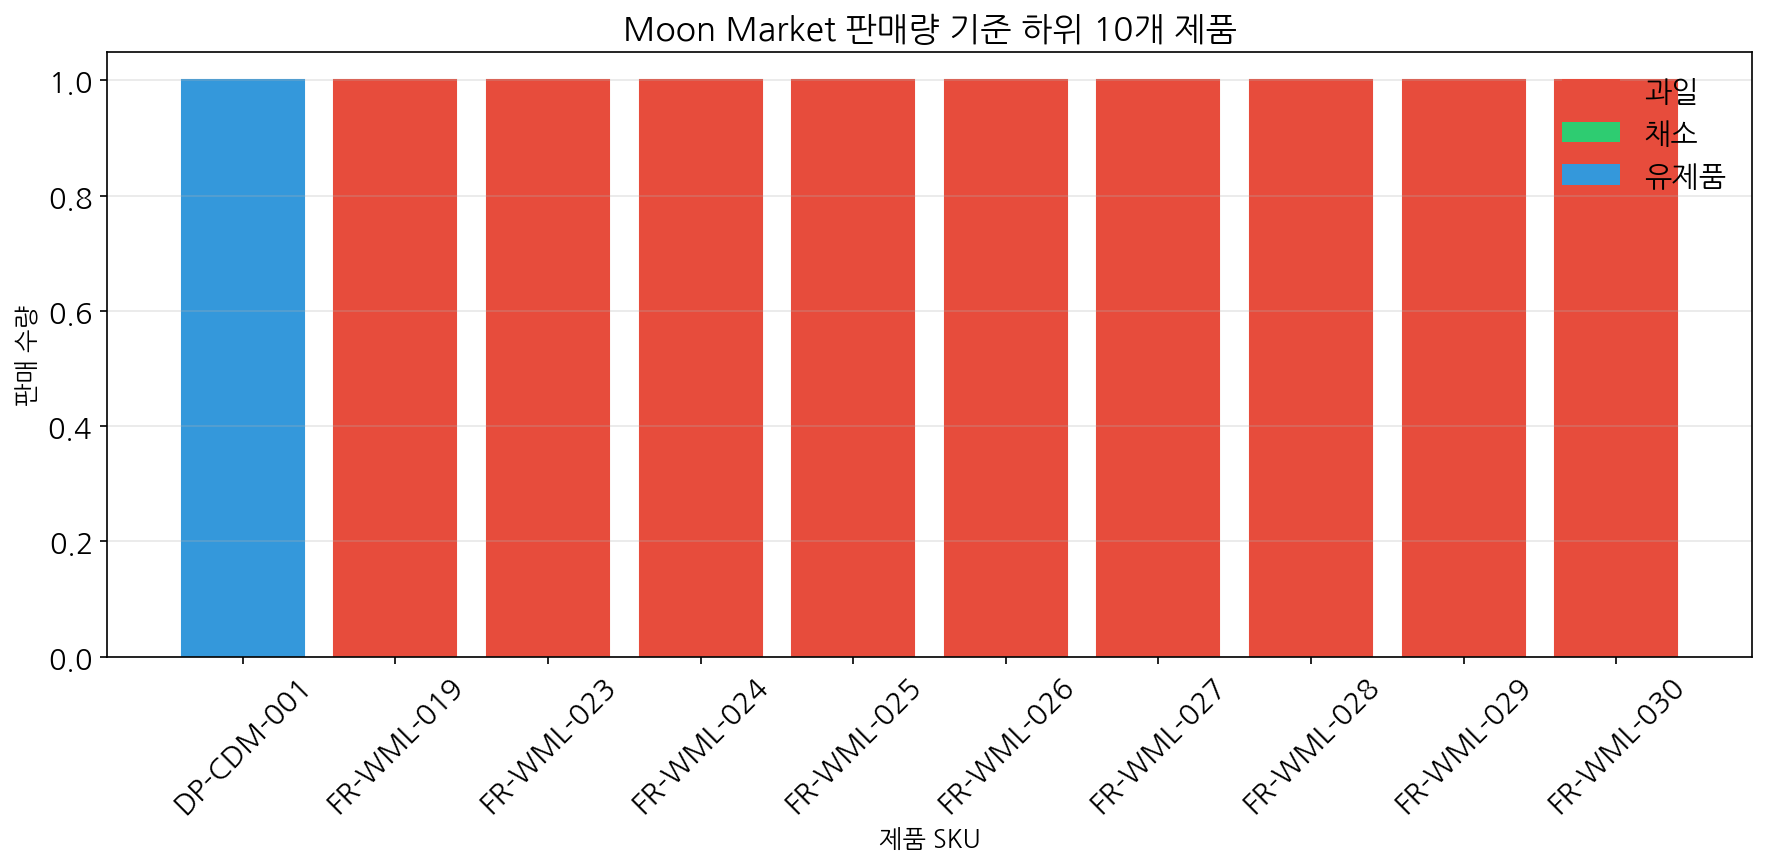

The table this chart was drawn from, first rows:
SKU, Category, Qty, Amount
DP-CDM-001, 유제품, 1, 4500
FR-WML-019, 과일, 1, 12900
FR-WML-023, 과일, 1, 12900
FR-WML-024, 과일, 1, 12900
FR-WML-025, 과일, 1, 12900
FR-WML-026, 과일, 1, 12900
FR-WML-027, 과일, 1, 12900
FR-WML-028, 과일, 1, 12900
FR-WML-029, 과일, 1, 12900
FR-WML-030, 과일, 1, 12900
